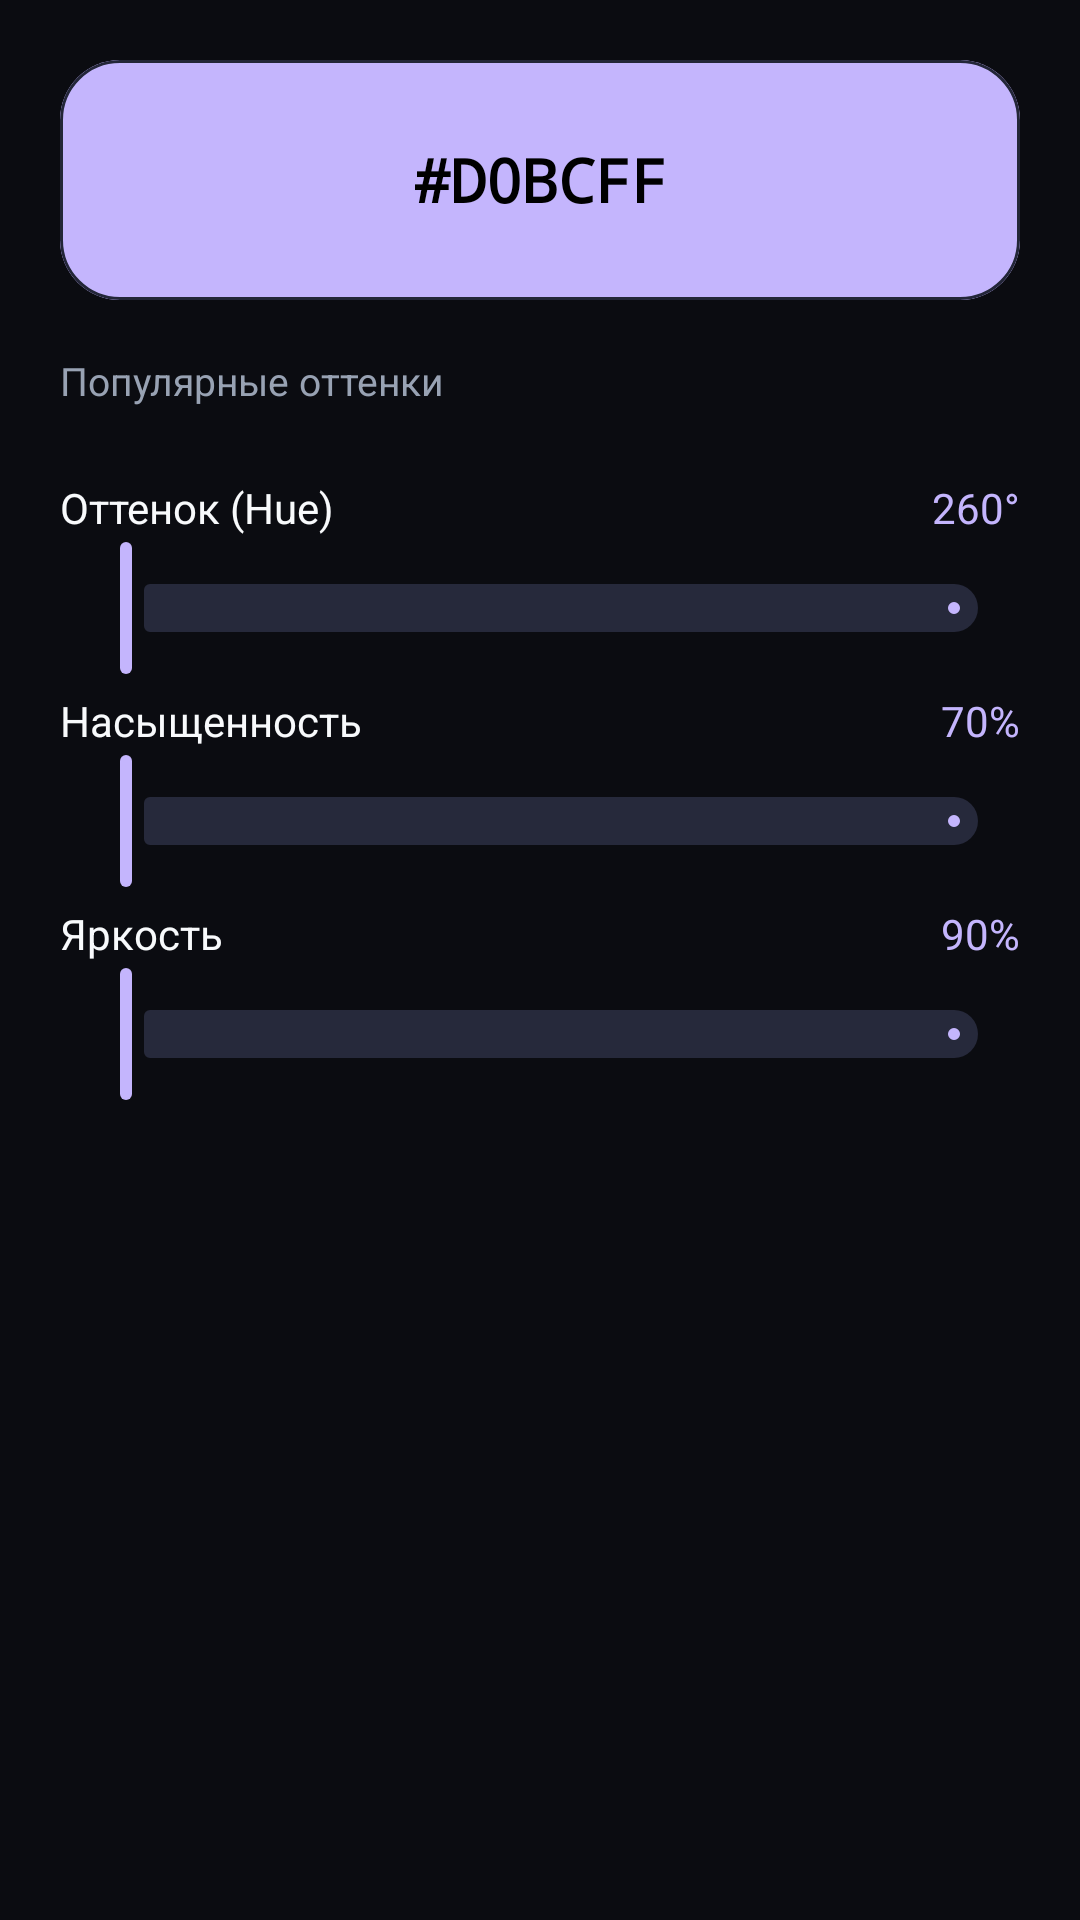

Reconstruct the res/layout file that produces this screen, plus the resources it refers to.
<!-- AndroidManifest.xml: application theme Theme.MUILive -->
<!-- res/layout/dialog_color_picker.xml -->
<?xml version="1.0" encoding="utf-8"?>
<LinearLayout xmlns:android="http://schemas.android.com/apk/res/android"
    xmlns:app="http://schemas.android.com/apk/res-auto"
    android:layout_width="match_parent"
    android:layout_height="wrap_content"
    android:orientation="vertical"
    android:padding="20dp">

    
    <com.google.android.material.card.MaterialCardView
        android:layout_width="match_parent"
        android:layout_height="80dp"
        app:cardCornerRadius="20dp"
        app:cardElevation="0dp"
        app:strokeColor="@color/surface_card_stroke"
        app:strokeWidth="1dp">

        <FrameLayout
            android:id="@+id/pickerPreviewBanner"
            android:layout_width="match_parent"
            android:layout_height="match_parent"
            android:background="@color/accent_primary">

            <TextView
                android:id="@+id/pickerHexText"
                android:layout_width="wrap_content"
                android:layout_height="wrap_content"
                android:layout_gravity="center"
                android:fontFamily="monospace"
                android:text="#D0BCFF"
                android:textColor="#000000"
                android:textSize="20sp"
                android:textStyle="bold" />
        </FrameLayout>
    </com.google.android.material.card.MaterialCardView>

    
    <TextView
        android:layout_width="wrap_content"
        android:layout_height="wrap_content"
        android:layout_marginTop="18dp"
        android:text="Популярные оттенки"
        android:textColor="@color/text_secondary"
        android:textSize="13sp" />

    <HorizontalScrollView
        android:layout_width="match_parent"
        android:layout_height="wrap_content"
        android:layout_marginTop="8dp"
        android:scrollbars="none">

        <LinearLayout
            android:id="@+id/pickerSwatchesRow"
            android:layout_width="wrap_content"
            android:layout_height="wrap_content"
            android:orientation="horizontal" />
    </HorizontalScrollView>

    
    <LinearLayout
        android:layout_width="match_parent"
        android:layout_height="wrap_content"
        android:layout_marginTop="16dp"
        android:orientation="vertical">

        
        <LinearLayout
            android:layout_width="match_parent"
            android:layout_height="wrap_content"
            android:orientation="horizontal">
            <TextView
                android:layout_width="0dp"
                android:layout_height="wrap_content"
                android:layout_weight="1"
                android:text="Оттенок (Hue)"
                android:textColor="@color/text_primary"
                android:textSize="14sp" />
            <TextView
                android:id="@+id/pickerHueValue"
                android:layout_width="wrap_content"
                android:layout_height="wrap_content"
                android:text="260°"
                android:textColor="@color/accent_primary"
                android:textSize="14sp" />
        </LinearLayout>
        <com.google.android.material.slider.Slider
            android:id="@+id/sliderHue"
            android:layout_width="match_parent"
            android:layout_height="wrap_content"
            android:valueFrom="0"
            android:valueTo="360" />

        
        <LinearLayout
            android:layout_width="match_parent"
            android:layout_height="wrap_content"
            android:layout_marginTop="4dp"
            android:orientation="horizontal">
            <TextView
                android:layout_width="0dp"
                android:layout_height="wrap_content"
                android:layout_weight="1"
                android:text="Насыщенность"
                android:textColor="@color/text_primary"
                android:textSize="14sp" />
            <TextView
                android:id="@+id/pickerSatValue"
                android:layout_width="wrap_content"
                android:layout_height="wrap_content"
                android:text="70%"
                android:textColor="@color/accent_primary"
                android:textSize="14sp" />
        </LinearLayout>
        <com.google.android.material.slider.Slider
            android:id="@+id/sliderSat"
            android:layout_width="match_parent"
            android:layout_height="wrap_content"
            android:valueFrom="0"
            android:valueTo="100" />

        
        <LinearLayout
            android:layout_width="match_parent"
            android:layout_height="wrap_content"
            android:layout_marginTop="4dp"
            android:orientation="horizontal">
            <TextView
                android:layout_width="0dp"
                android:layout_height="wrap_content"
                android:layout_weight="1"
                android:text="Яркость"
                android:textColor="@color/text_primary"
                android:textSize="14sp" />
            <TextView
                android:id="@+id/pickerValValue"
                android:layout_width="wrap_content"
                android:layout_height="wrap_content"
                android:text="90%"
                android:textColor="@color/accent_primary"
                android:textSize="14sp" />
        </LinearLayout>
        <com.google.android.material.slider.Slider
            android:id="@+id/sliderVal"
            android:layout_width="match_parent"
            android:layout_height="wrap_content"
            android:valueFrom="0"
            android:valueTo="100" />
    </LinearLayout>

</LinearLayout>
<!-- resources referenced by this layout -->
<resources>
  <color name="accent_primary">#C4B5FD</color>
  <color name="surface_card_stroke">#232638</color>
  <color name="text_primary">#F8FAFC</color>
  <color name="text_secondary">#98A2B3</color>
  <style name="Theme.MUILive" parent="Theme.Material3.Dark.NoActionBar">
          <item name="android:statusBarColor">@color/bg_dark</item>
          <item name="android:navigationBarColor">@color/bg_dark</item>
          <item name="android:windowBackground">@color/bg_dark</item>
          
          
          <item name="colorPrimary">@color/accent_primary</item>
          <item name="colorOnPrimary">@color/on_accent_primary</item>
          <item name="colorPrimaryContainer">#2E1E57</item>
          <item name="colorOnPrimaryContainer">#EADDFF</item>
          
          
          <item name="colorSurface">@color/surface_card</item>
          <item name="colorOnSurface">@color/text_primary</item>
          <item name="colorSurfaceVariant">@color/surface_card_secondary</item>
          <item name="colorOnSurfaceVariant">@color/text_secondary</item>
          
          
          <item name="sliderStyle">@style/Widget.App.Slider</item>
          <item name="materialCardViewStyle">@style/Widget.App.CardView</item>
          <item name="chipStyle">@style/Widget.App.Chip</item>
      </style>
  <color name="bg_dark">#0B0C11</color>
  <color name="on_accent_primary">#1E1035</color>
  <color name="surface_card">#13151F</color>
  <color name="surface_card_secondary">#1B1D2B</color>
  <style name="Widget.App.Slider" parent="Widget.Material3.Slider">
          <item name="trackColorActive">@color/accent_primary</item>
          <item name="trackColorInactive">#26293B</item>
          <item name="thumbColor">@color/accent_primary</item>
          <item name="haloColor">@color/accent_glow</item>
      </style>
  <style name="Widget.App.CardView" parent="Widget.Material3.CardView.Filled">
          <item name="cardBackgroundColor">@color/surface_card</item>
          <item name="strokeColor">@color/surface_card_stroke</item>
          <item name="strokeWidth">1dp</item>
          <item name="shapeAppearance">@style/ShapeAppearance.App.Corner24</item>
      </style>
  <style name="Widget.App.Chip" parent="Widget.Material3.Chip.Filter">
          <item name="chipBackgroundColor">@color/surface_chip</item>
          <item name="chipStrokeWidth">0dp</item>
          <item name="android:textColor">@color/text_primary</item>
      </style>
  <color name="accent_glow">#33C4B5FD</color>
  <style name="ShapeAppearance.App.Corner24" parent="ShapeAppearance.Material3.Corner.Medium">
          <item name="cornerSize">24dp</item>
      </style>
  <color name="surface_chip">#202334</color>
</resources>
